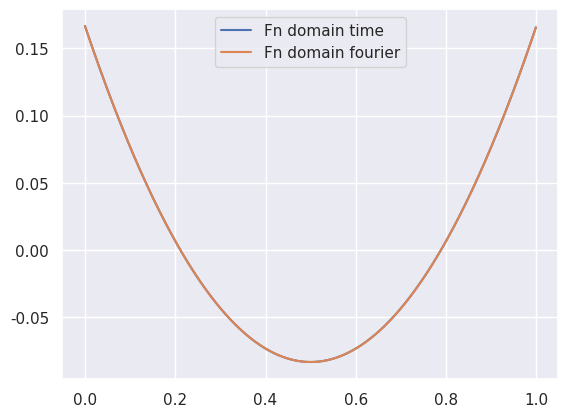

Generate this figure with matplotlib:
# Ejemplo Desafio Fourier
# [redacted]

import numpy as np
import matplotlib.pyplot as plt
import seaborn as sns
sns.set()

x = np.arange(0,1,0.001)
n = np.arange(1,1000,1)
# Funcion dominio tiempo
ft = x**2 - x + 1/6

# Function
# in dominio Fourier

ff = [(lambda n: np.sum(np.cos(2*np.pi*a*n)/(np.pi**2 * n**2)))(n) for a in x ]

plt.figure()
plt.plot(x,ft, label="Fn domain time")
plt.plot(x,ff, label="Fn domain fourier")
plt.legend()
plt.show()